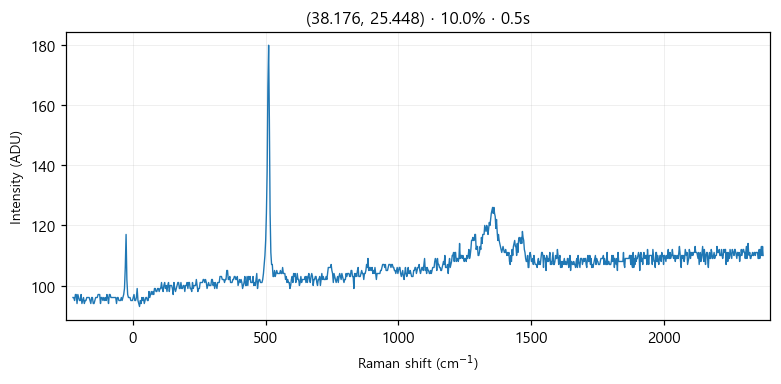

The file beside this chart, header and first rows:
# laser_power_pct, 10.0
# exposure_time, 0.5
# laser_nm, 532
# mode, single
pixel_index, raman_shift_cm-1, wavelength_nm, intensity
0, -225.3, 525.7, 96.0
1, -222.2, 525.8, 96.0
2, -219.2, 525.9, 95.0
3, -216.1, 526, 97.0
4, -213, 526.1, 97.0
5, -210, 526.1, 94.0
6, -206.9, 526.2, 97.0
7, -203.8, 526.3, 96.0
8, -200.8, 526.4, 95.0
9, -197.7, 526.5, 95.0
10, -194.7, 526.6, 97.0
11, -191.6, 526.7, 94.0
12, -188.6, 526.7, 95.0
13, -185.5, 526.8, 96.0
14, -182.4, 526.9, 94.0
15, -179.4, 527, 95.0
16, -176.3, 527.1, 95.0
17, -173.3, 527.2, 96.0
18, -170.2, 527.2, 96.0
19, -167.2, 527.3, 96.0
20, -164.2, 527.4, 96.0
21, -161.1, 527.5, 95.0
22, -158.1, 527.6, 94.0
23, -155, 527.7, 96.0
24, -152, 527.8, 96.0
25, -148.9, 527.8, 94.0
26, -145.9, 527.9, 94.0
27, -142.9, 528, 95.0
28, -139.8, 528.1, 96.0
29, -136.8, 528.2, 96.0
30, -133.8, 528.3, 96.0
31, -130.7, 528.3, 97.0
32, -127.7, 528.4, 97.0
33, -124.7, 528.5, 97.0
34, -121.6, 528.6, 94.0
35, -118.6, 528.7, 96.0
36, -115.6, 528.8, 96.0
37, -112.6, 528.9, 95.0
38, -109.5, 528.9, 96.0
39, -106.5, 529, 95.0
40, -103.5, 529.1, 96.0
41, -100.5, 529.2, 95.0
42, -97.44, 529.3, 97.0
43, -94.42, 529.4, 96.0
44, -91.41, 529.4, 94.0
45, -88.39, 529.5, 97.0
46, -85.38, 529.6, 97.0
47, -82.36, 529.7, 96.0
48, -79.35, 529.8, 96.0
49, -76.34, 529.9, 96.0
50, -73.33, 530, 96.0
51, -70.32, 530, 96.0
52, -67.31, 530.1, 96.0
53, -64.3, 530.2, 96.0
54, -61.3, 530.3, 94.0
55, -58.29, 530.4, 96.0
... 968 more rows
